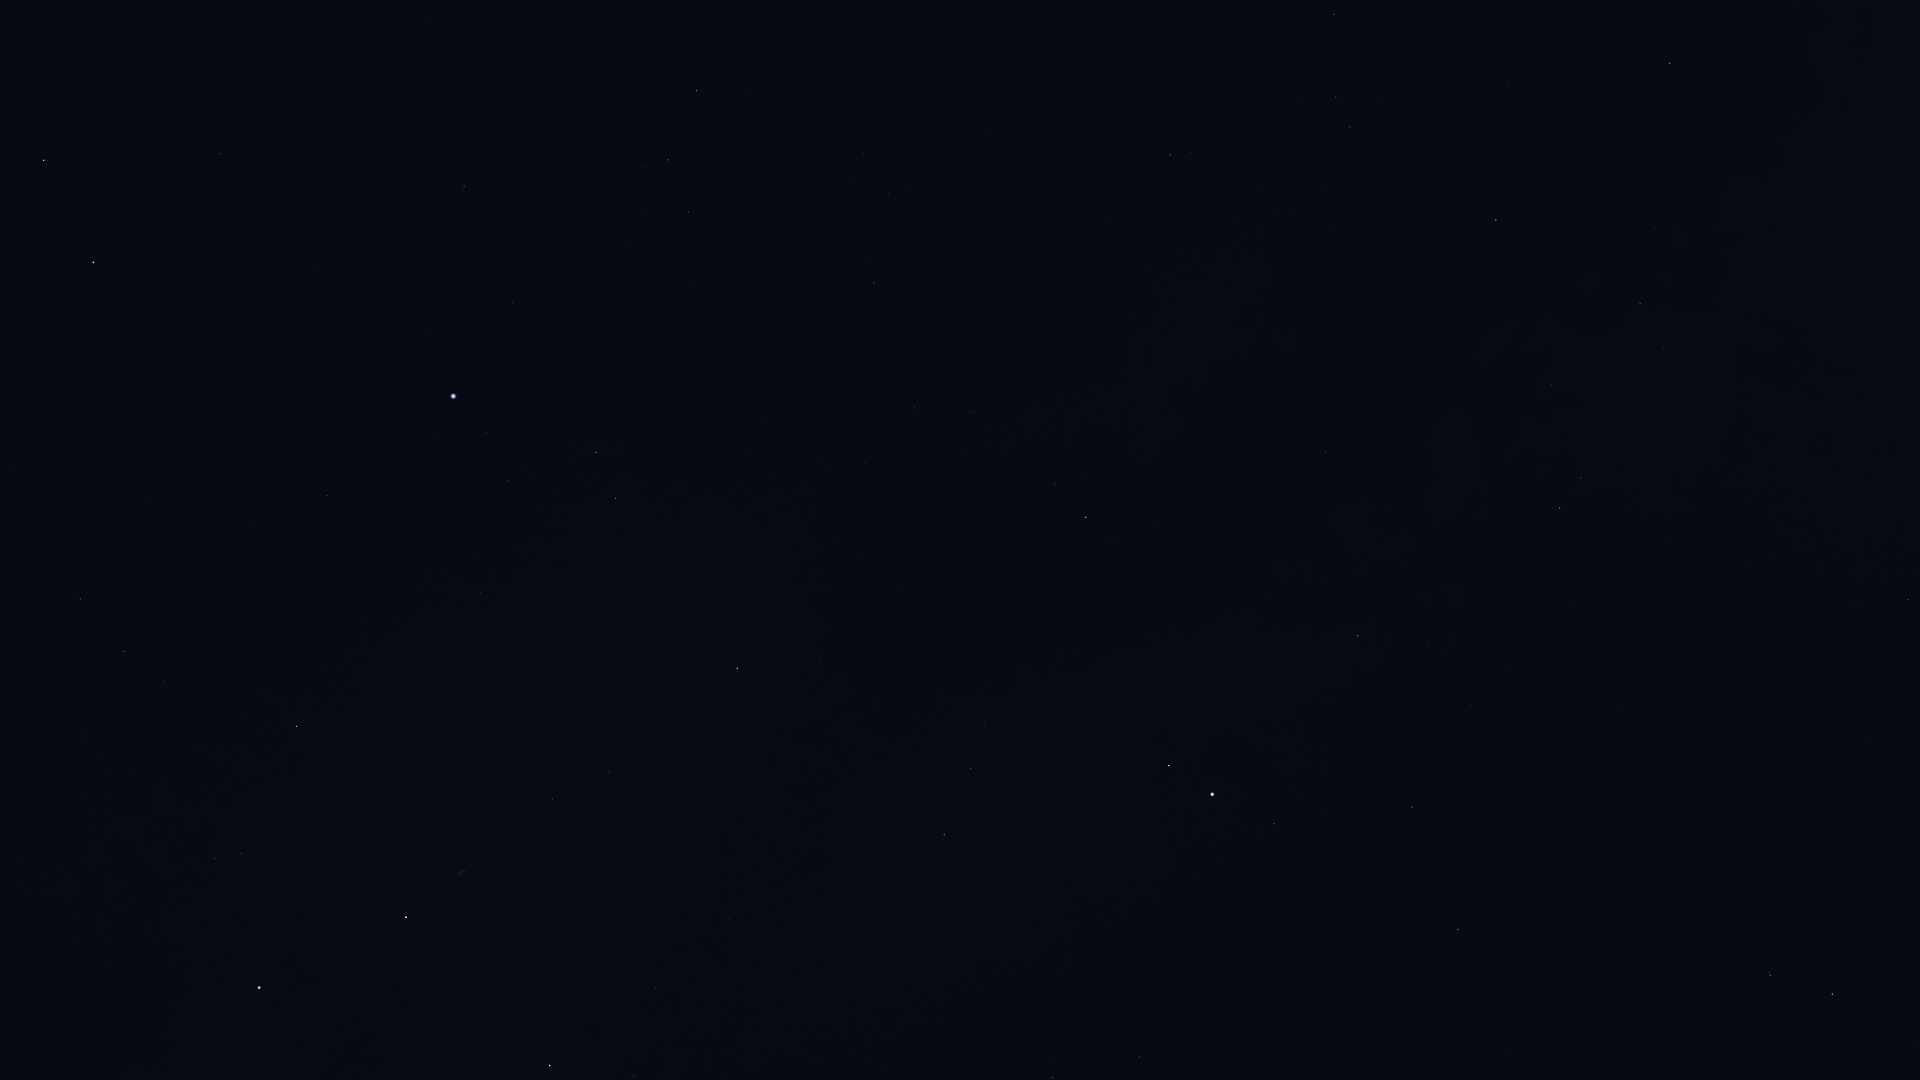

Source data for this figure (header and first rows):
Star_ID, Name, X, Y
85112, HIP 85112, 431, 19
85670, Rastaban, 44, 160
86414, HIP 86414, 221, 154
86782, Alruba, 19, 226
86974, HIP 86974, 697, 91
87808, HIP 87808, 464, 186
87833, Eltanin, 93, 262
87933, HIP 87933, 668, 160
88048, HIP 88048, 1669, 63
88670, HIP 88670, 1633, 112
88794, HIP 88794, 688, 212
90004, Alasia, 1735, 212
90441, HIP 90441, 1418, 262
90595, HIP 90595, 1808, 257
91117, HIP 91117, 1640, 303
91262, Vega, 453, 396
91852, Xihe, 513, 425
92175, HIP 92175, 1552, 385
92202, HIP 92202, 1577, 386
92420, Sheliak, 596, 452
92791, HIP 92791, 508, 481
92814, HIP 92814, 1842, 424
92895, Kaveh, 1324, 448
92946, Alya, 1325, 452
93194, Sulafat, 616, 498
93747, Okab, 1086, 517
94481, Aladfar, 454, 580
95168, HIP 95168, 1908, 599
95771, Anser, 820, 657
95853, HIP 95853, 124, 651
95947, Albireo, 737, 668
96078, Uruk, 1023, 678
96757, Sham, 984, 725
96837, HIP 96837, 998, 731
97165, Fawaris, 296, 726
97278, Tarazed, 1169, 765
97365, HIP 97365, 971, 768
97649, Altair, 1212, 794
97938, Libertas, 1222, 816
98036, Alshain, 1274, 824
98110, HIP 98110, 552, 799
98337, HIP 98337, 944, 835
98543, HIP 98543, 736, 837
98920, HIP 98920, 930, 872
99711, Phoenicia, 1459, 947
99894, Chechia, 1317, 957
100064, Algedi, 1770, 975
100310, Alshat, 1776, 992
100345, Dabih, 1832, 994
100453, Sadr, 406, 917
101421, Aldulfin, 1139, 1057
101769, Rotanev, 1053, 1077
102098, Deneb, 259, 987
102488, Aljanah, 550, 1065
